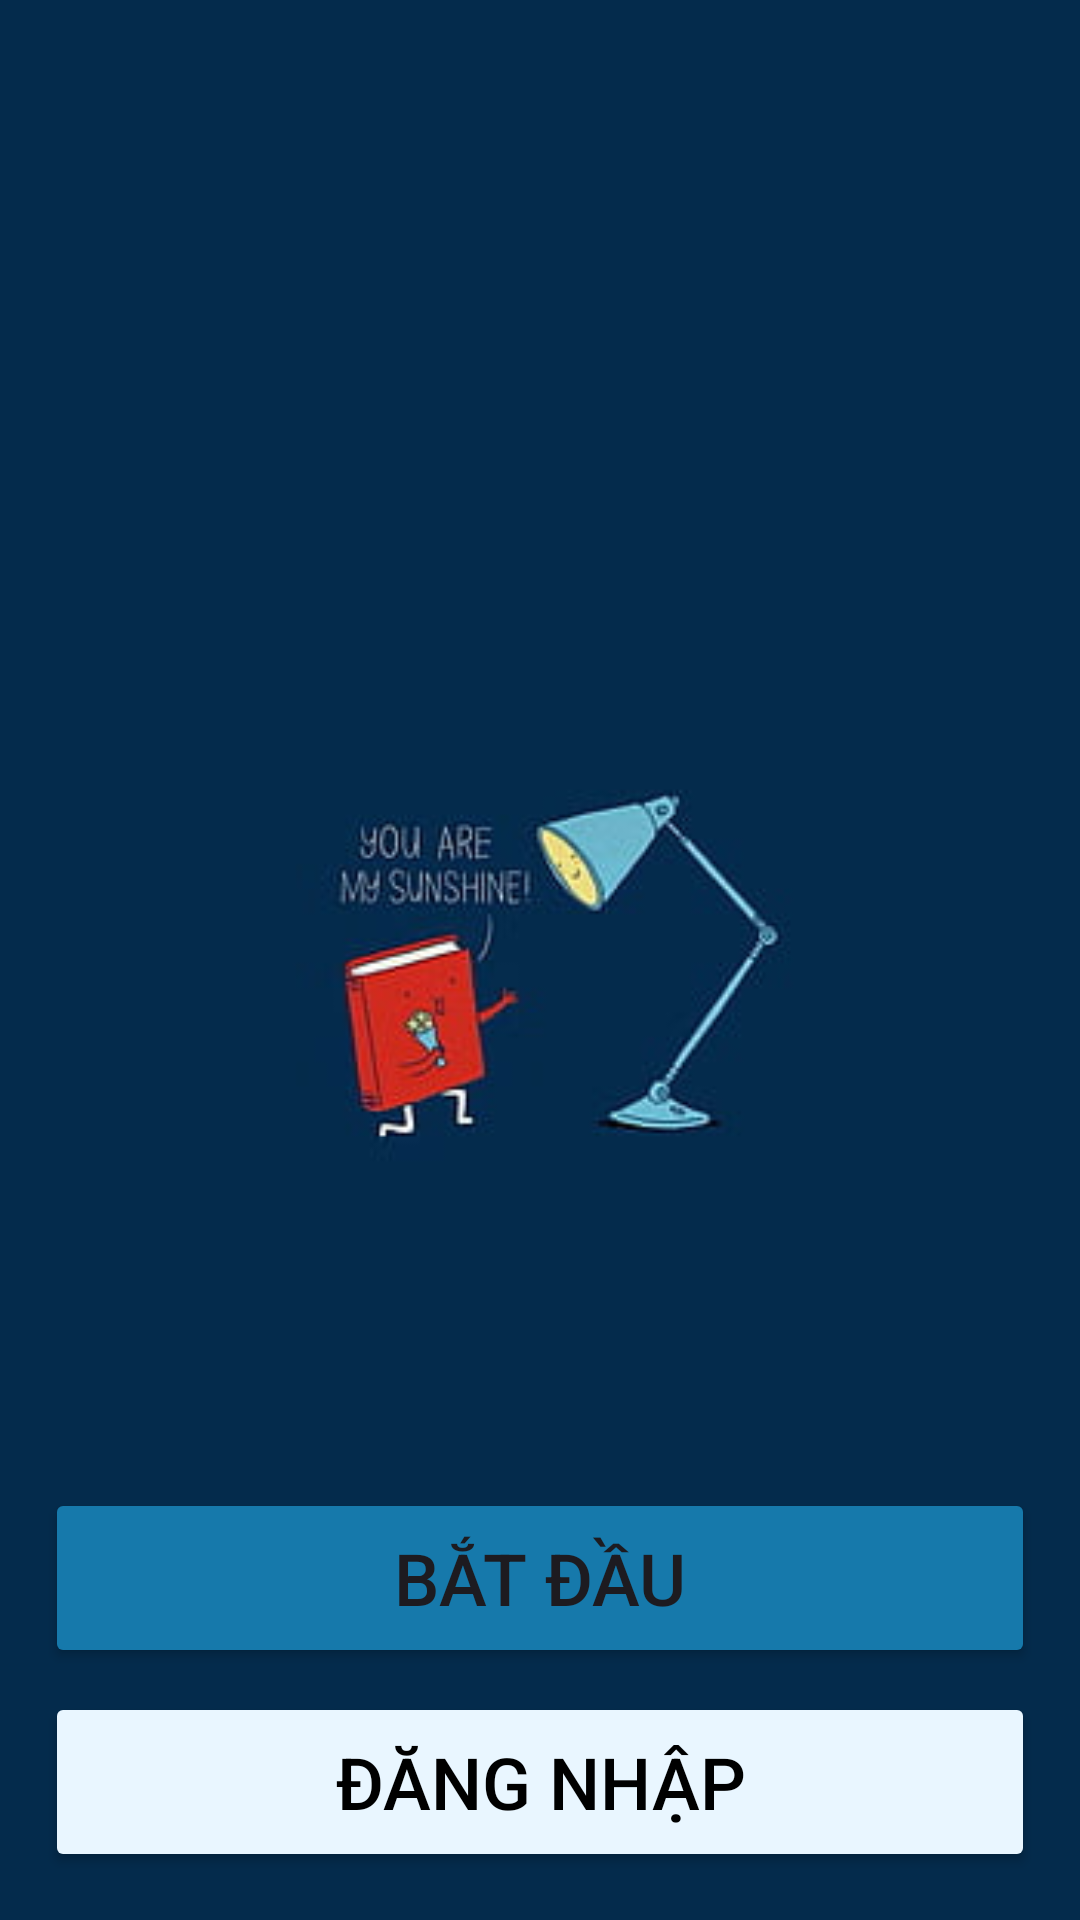

Reconstruct the res/layout file that produces this screen, plus the resources it refers to.
<!-- AndroidManifest.xml: application theme Theme.Project_app_book -->
<!-- res/layout/activity_start.xml -->
<?xml version="1.0" encoding="utf-8"?>
<androidx.constraintlayout.widget.ConstraintLayout xmlns:android="http://schemas.android.com/apk/res/android"
    xmlns:app="http://schemas.android.com/apk/res-auto"
    xmlns:tools="http://schemas.android.com/tools"
    android:layout_width="match_parent"
    android:layout_height="match_parent"
    android:background="@drawable/backgound_login"
    tools:context=".view.StartActivity">


    <Button
        android:id="@+id/btnBatDau"
        android:layout_width="match_parent"
        android:layout_height="60dp"
        android:layout_marginLeft="15dp"
        android:layout_marginRight="15dp"
        android:layout_marginBottom="84dp"
        android:backgroundTint="#1679AB"
        android:text="Bắt đầu"
        android:textSize="24sp"
        app:layout_constraintBottom_toBottomOf="parent"
        app:layout_constraintEnd_toEndOf="parent"
        app:layout_constraintHorizontal_bias="0.448"
        app:layout_constraintStart_toStartOf="parent" />

    <Button
        android:id="@+id/btnLogin"
        android:layout_width="match_parent"
        android:layout_height="60dp"
        android:layout_marginLeft="15dp"
        android:layout_marginRight="15dp"
        android:layout_marginBottom="16dp"
        android:backgroundTint="#E9F6FF"
        android:text="Đăng nhập"
        android:textColor="@color/black"
        android:textSize="24sp"
        app:layout_constraintBottom_toBottomOf="parent"
        app:layout_constraintEnd_toEndOf="parent"
        app:layout_constraintHorizontal_bias="0.448"
        app:layout_constraintStart_toStartOf="parent" />
</androidx.constraintlayout.widget.ConstraintLayout>
<!-- resources referenced by this layout -->
<resources>
  <color name="black">#FF000000</color>
  <!-- drawable backgound_login: png bitmap (drawable, 5910 bytes) -->
  <style name="Theme.Project_app_book" parent="Base.Theme.Project_app_book" />
  <style name="Base.Theme.Project_app_book" parent="Theme.Material3.DayNight.NoActionBar">
          
          
      </style>
</resources>
